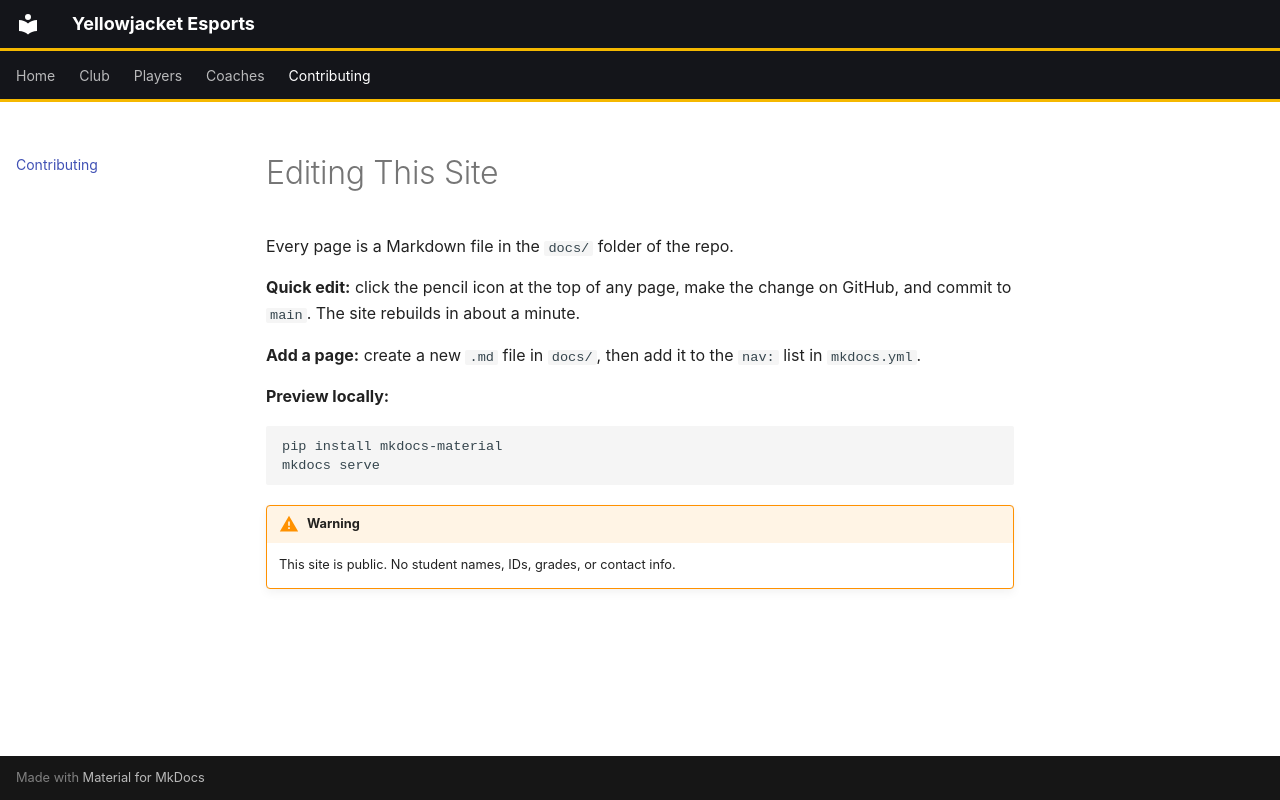

repository: ajcambron/YellowjacketEsports · page: contributing/index.html · generator: mkdocs

# Editing This Site

Every page is a Markdown file in the `docs/` folder of the repo.

**Quick edit:** click the pencil icon at the top of any page, make the change on GitHub, and commit to `main`. The site rebuilds in about a minute.

**Add a page:** create a new `.md` file in `docs/`, then add it to the `nav:` list in `mkdocs.yml`.

**Preview locally:**

```bash
pip install mkdocs-material
mkdocs serve
```

!!! warning
    This site is public. No student names, IDs, grades, or contact info.
